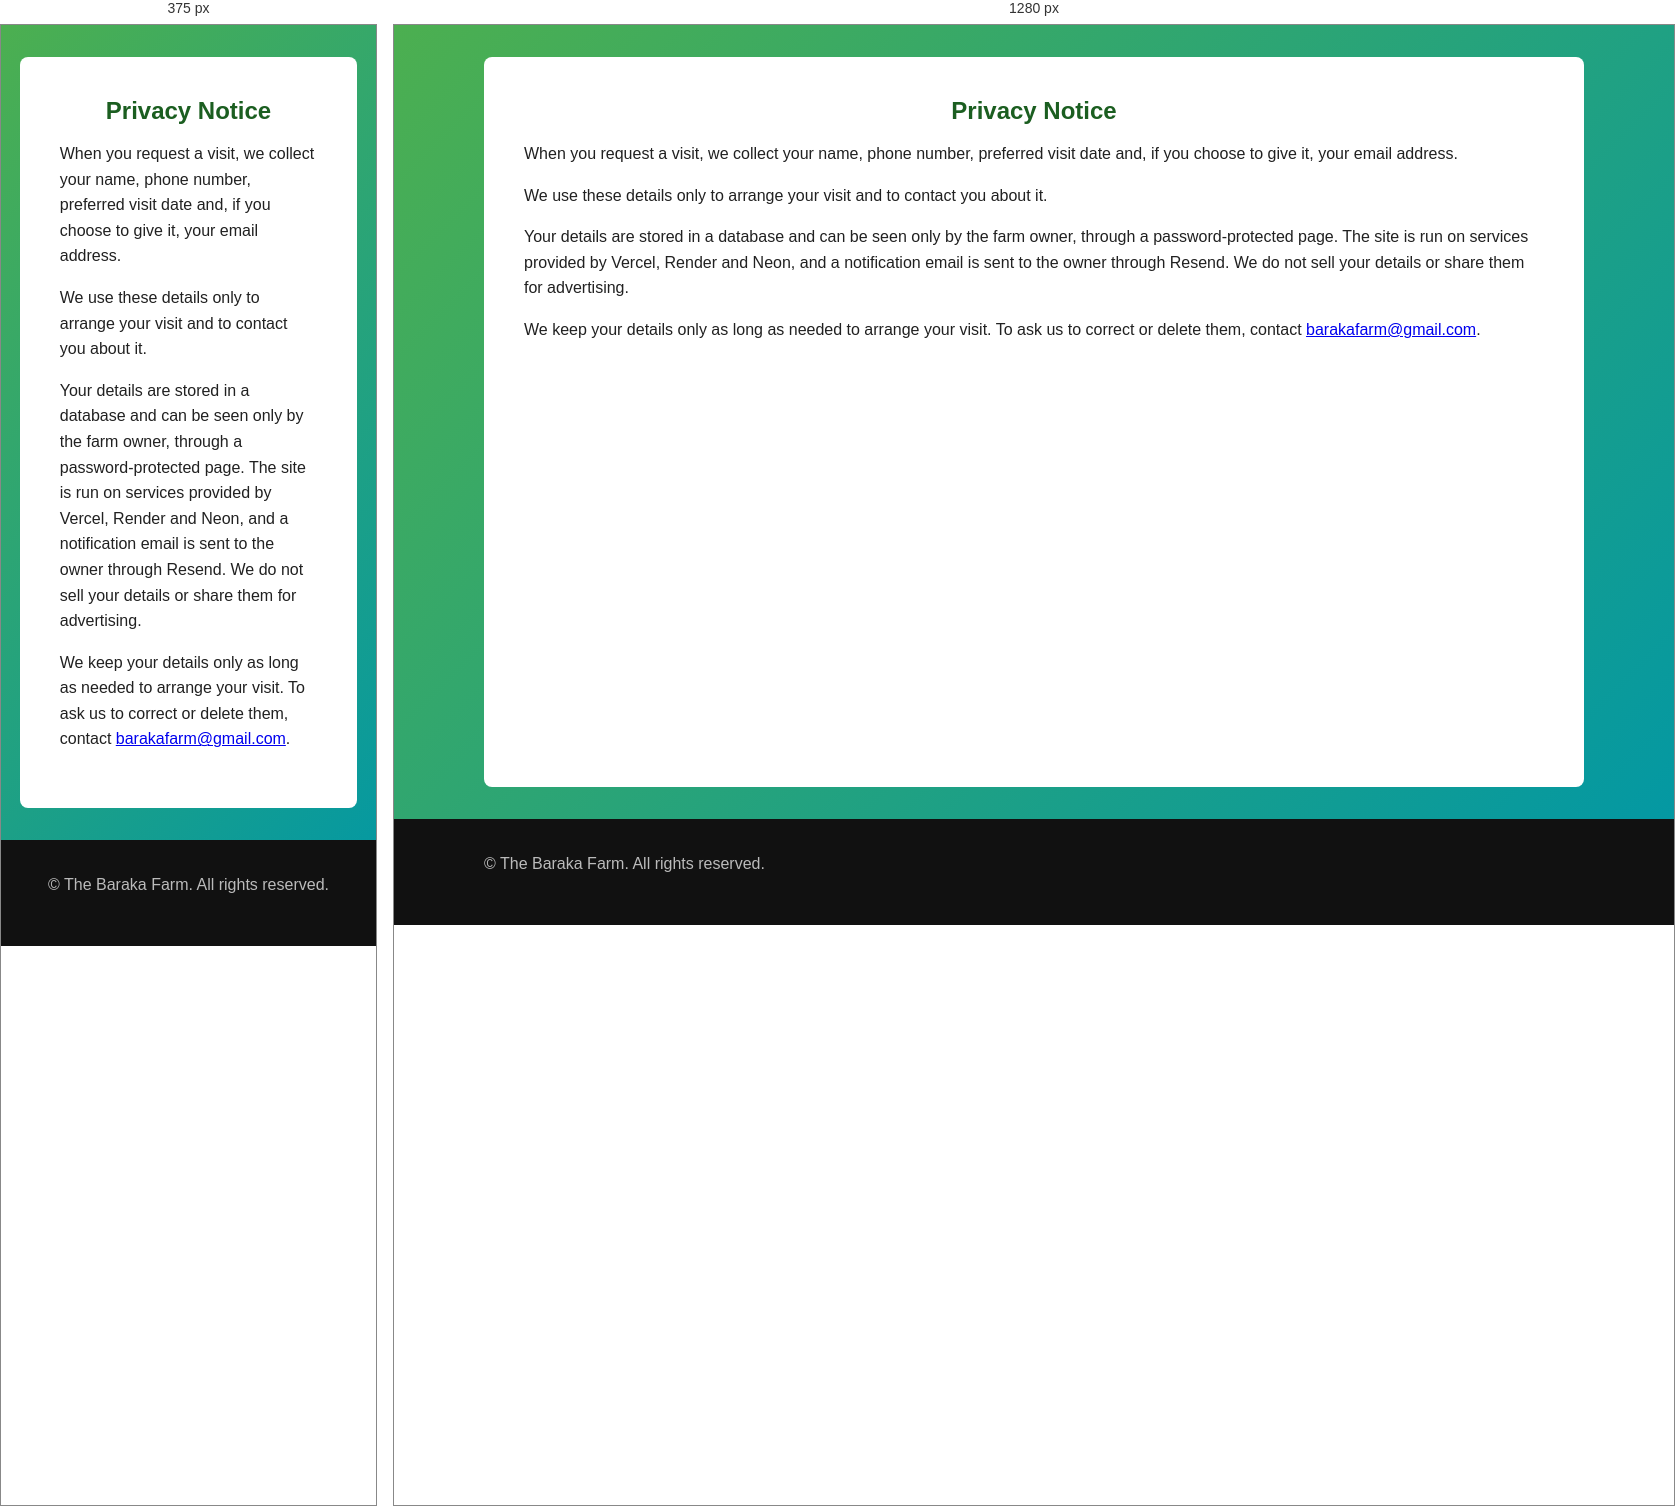
Rendered at 375 px and 1280 px, left to right.

<!-- file: privacy.html -->
<!DOCTYPE html>
<html lang="en">
<head>
    <meta charset="UTF-8">
    <meta name="viewport" content="width=device-width, initial-scale=1.0">
    <title>Privacy - The Baraka Farm</title>
    <link rel="stylesheet" href="style.css">
    <link rel="icon" type="image/png" href="Images/logo.png">
</head>
<body>

    <main class="main-container">
        <h2>Privacy Notice</h2>
        <p>When you request a visit, we collect your name, phone number, preferred visit date and, if you choose to give it, your email address.</p>
        <p>We use these details only to arrange your visit and to contact you about it.</p>
        <p>Your details are stored in a database and can be seen only by the farm owner, through a password-protected page. The site is run on services provided by Vercel, Render and Neon, and a notification email is sent to the owner through Resend. We do not sell your details or share them for advertising.</p>
        <p>We keep your details only as long as needed to arrange your visit. To ask us to correct or delete them, contact <a href="mailto:#">barakafarm@gmail.com</a>.</p>
    </main>

    <footer>
        <div class="footer-content">
            <p>&copy; <span id="year"></span> The Baraka Farm. All rights reserved.</p>
        </div>
    </footer>
    <script src="script.js"></script>
</body>
</html>

/* @media block from style.css */
@media (max-width: 768px) {
    .nav-container {
        position: relative;
        display: flex;
        justify-content: space-between; 
        align-items: center;
        padding: 0.75rem 1rem;
    }

    .menu-toggle {
        display: flex; 
    }

    .brand-logo {
        font-size: 1.25rem;
    }

    .nav-links {
        display: none;
        position: absolute;
        top: 100%;
        left: 1rem;
        right: auto;
        background-color: var(--primary-dark);
        flex-direction: column;
        gap: 0.3rem;
        width: 180px;
        padding: 0.75rem;
        border-radius: 8px;
        box-shadow: 0 8px 24px rgba(0, 0, 0, 0.3);
        border: 1px solid rgba(255, 255, 255, 0.1);
        z-index: 1000;
    }

    .nav-links.active {
        display: flex;
    }

    /* Tighter, compact background highlight for links */
    .nav-links a {
        font-size: 0.9rem;
        padding: 0.4rem 0.6rem; 
        text-align: left;
        display: block;
        border-radius: 4px;
    }

    .hero h1 {
        font-size: 2.5rem;
    }

    .footer-content {
        flex-direction: column;
        text-align: center;
    }

    .footer-click-links {
        display: flex;
        align-items: center;
        justify-content: space-around;
    }
}